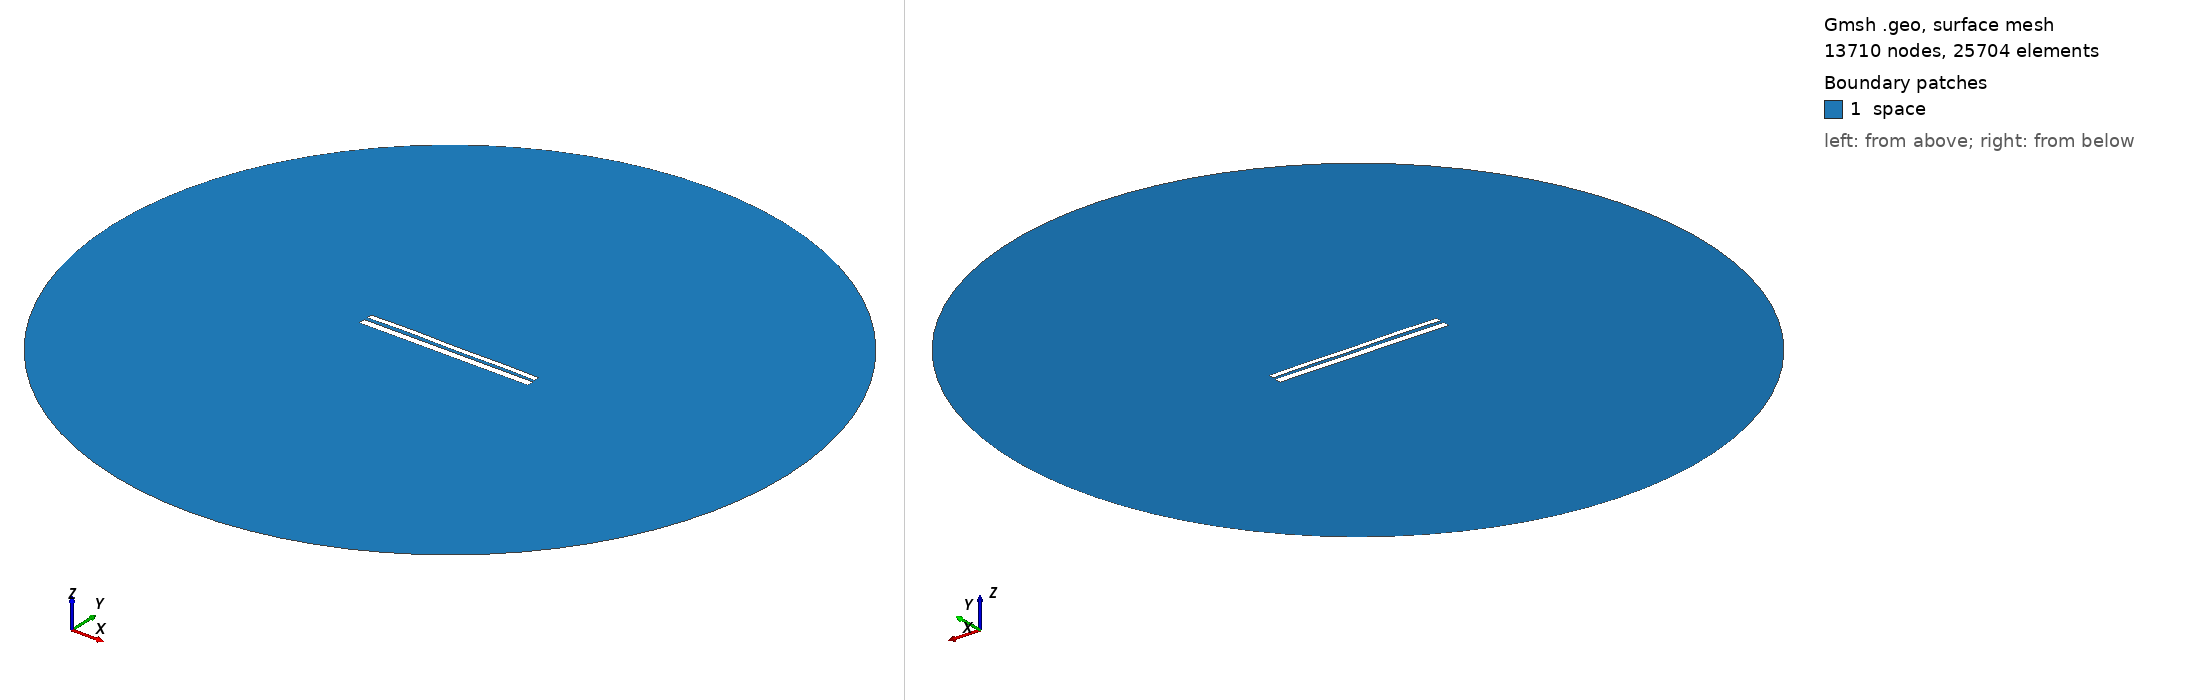

Gmsh geometry script, surface-meshed: 13710 nodes, 25704 surface elements. Boundary patches (legend numbers): 1 space. Left view from above one corner, right view from below the opposite corner. Legend entries are the model's physical surfaces. The drawing asked Gmsh for element sizes between 1% and 20% of the model's largest extent; the script's own settings can give other sizes.

=== 10095.geo (drawn) ===
//---------------------------------------
// Geometry kernel
//---------------------------------------

SetFactory("OpenCASCADE");



//---------------------------------------
// Parameters of the geometry
//---------------------------------------

// Overetch of the upper plate
overetch = 0.375;

// Distance between the plates
distance = 1.75;

// Discretization over the x axis (for the deformation)
nx = 50; 

// Length of the plate
L = 100 - overetch; 

// Number of modes
n = 4; 

// 1st mode coefficient
coeff(1) = -0.15;
beta(1) = 0.596864 * 3.1415926535 / L;

// 2nd mode coefficient
coeff(2) = 0.07499999999999998;
beta(2) = 1.49418 * 3.1415926535 / L;

// 3rd mode coefficient
coeff(3) = 0.07499999999999998;
beta(3) = 2.50025 * 3.1415926535 / L;

// 4th mode coefficient
coeff(4) = 0.15;
beta(4) = 3.49999 * 3.1415926535 / L;



//---------------------------------------
// Upper plate (deformed rectangle)
//---------------------------------------

// Coordiantes of the upper plate
xmin = -50;
xmax = 50 - overetch;

// Height of the upper plate
yheight = 4 - 2 * overetch;

// Indexes of the points
UpperID[] = {};
LowerID[] = {};
LeftID[] = {};
RightID[] = {};

// Point index
p = 1;

// Horizontal edges
For i In {1:nx}
    x = xmin + (i-1)*(xmax - xmin)/(nx-1);

    y_bottom = distance / 2 + overetch;
    For j In {1:n}
        C = (Cosh(beta(j)*L) + Cos(beta(j)*L)) / (Sinh(beta(j)*L) + Sin(beta(j)*L));
        y_bottom  = y_bottom + coeff(j) * (Cosh(beta(j)*(x+50)) - Cos(beta(j)*(x+50)) - C * (Sinh(beta(j)*(x+50)) - Sin(beta(j)*(x+50))));
    EndFor

    y_top = y_bottom + yheight;

    Point(p) = {x, y_top, 0, 1.0};
    UpperID[i] = p;
    p = p + 1;

    Point(p) = {x, y_bottom, 0, 1.0};
    LowerID[i] = p;
    p = p + 1;
EndFor

// Create point lists
UpperPts[] = {}; LowerPts[] = {};
For i In {1:nx}
  UpperPts[] += {UpperID[i]};
  LowerPts[] += {LowerID[i]};
EndFor

// Build splines
Spline(1) = {UpperPts[]};
Spline(2) = {LowerPts[]};
Line(3) = {LowerPts[nx-1], UpperPts[nx-1]};
Line(4) = {LowerPts[0], UpperPts[0]};

// Build the plane surface
Curve Loop(1) = {2, 3, -1, -4};
Plane Surface(1) = {1};



//---------------------------------------
// Lower plate (rectangle)
//---------------------------------------

// Vertices
Point(1001) = {-50, -1, 0, 1.0};
Point(1002) = { 50, -1, 0, 1.0};
Point(1003) = { 50,  -5, 0, 1.0};
Point(1004) = {-50,  -5, 0, 1.0};

// Edges
Line(5) = {1001, 1002};
Line(6) = {1002, 1003};
Line(7) = {1003, 1004};
Line(8) = {1004, 1001};

// Plane surface
Line Loop(2) = {5, 6, 7, 8};
Plane Surface(2) = {2}; 



//---------------------------------------
// Outer (fictious) boundary
//---------------------------------------

// Points
Point(1005) = {0, 0, 0};       // Center
Point(1006) = {200, 0, 0};     // Start point
Point(1007) = {0, 200, 0};     // 90 degrees
Point(1008) = {-200, 0, 0};    // 180 degrees
Point(1009) = {0, -200, 0};    // 270 degrees

// Circle arcs (each needs start, center, end)
Circle(9) = {1006, 1005, 1007};
Circle(10) = {1007, 1005, 1008};
Circle(11) = {1008, 1005, 1009};
Circle(12) = {1009, 1005, 1006};

// Plane surface for the entire domain
Curve Loop(3) = {9, 10, 11, 12};
Surface(3) = {3};

// Subtract the plates from the whole domain to obtain the actual domain where we want to solve the equations
BooleanDifference{ Surface{3}; Delete; }{ Surface{1}; Surface{2}; Delete; }




//---------------------------------------
// Transfinite Lines/Curves
//---------------------------------------

// Set the number of points on the boundaries
r = 7;

// Plates
Transfinite Curve {1, 2} = 50*r Using Progression 1;
Transfinite Curve {3, 4} = 2*r Using Progression 1;
Transfinite Line {5, 7} = 50*r Using Progression 1;
Transfinite Line {6, 8} = 2*r Using Progression 1;

// Outer boundary
Transfinite Line {9, 10, 11, 12} = 20 Using Progression 1;



//---------------------------------------
// Physical groups
//---------------------------------------                

// Physical curves (boundaries)
Physical Line("force_segment", 10) = {2};
Physical Line("upper_plate", 11) = {1, 3, 4};
Physical Line("lower_plate", 12) = {5, 6, 7, 8};
Physical Line("boundary", 20) = {9, 10, 11, 12};

// Physical Surfaces
Physical Surface("space", 30) = {3};



//---------------------------------------
// 6. Generate the Mesh
//---------------------------------------

// 2D mesh generation
Mesh 2;
